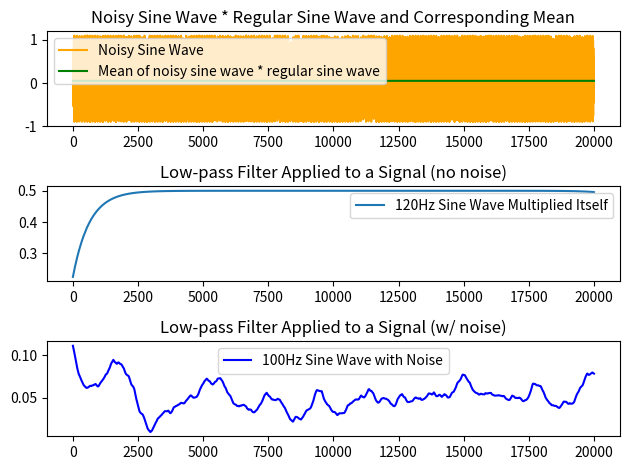

The matplotlib source for this figure:
import numpy as np
import matplotlib.pyplot as plt
from scipy import signal

np.random.seed(5)


def sine_wave(freq, phase=0, fs=10000):
    rad = np.radians(phase)
    t = np.arange(0,fs) / fs
    return np.sin(2 * np.pi * freq * t + rad)

def cos_wave(freq, phase=0, fs=10000):
    rad = (phase / 360) * (2.0 * np.pi)
    t = np.arange(0,fs) / fs
    return np.cos(2 * np.pi * freq * t + rad)

def bw_low_pass(fs, cutoff, order, data):
    ncf = cutoff / (0.5 * fs)
    b,a = signal.butter(order, ncf, btype='low', analog=False)
    return signal.filtfilt(b,a,data)

def gen_noise(low=-1, high=1, size=10000):
    return np.clip(np.random.normal(0,1,size), low, high)

def show_lock_in():
    sine = sine_wave(100, fs=20000)
    noisy_sine = gen_noise(size=20000) + 0.1*sine_wave(100, fs=20000)
    two_sines = sine * sine_wave(102, fs=20000)
    """
    plt.subplot(4,2,1)
    plt.gca().set_title("Test")
    plt.plot(two_sines, label="100Hz Sine Wave * 120Hz Sine Wave")
    plt.plot(np.full(two_sines.shape[0], np.mean(two_sines)), 'r', label="Mean of output")
    """
    print(np.full(two_sines.shape[0], np.mean(two_sines)))
    plt.subplot(3,1,1)
    noisy_with_regular = noisy_sine*sine
    noisy_wr_mean = np.full(noisy_with_regular.shape[0], np.mean(noisy_with_regular))
    plt.plot(noisy_with_regular, 'orange', label="Noisy Sine Wave")
    plt.plot(noisy_wr_mean, 'g', label="Mean of noisy sine wave * regular sine wave")
    plt.gca().set_title("Noisy Sine Wave * Regular Sine Wave and Corresponding Mean")
    plt.legend()
    print(noisy_wr_mean)
    
    plt.subplot(3,1,2)
    y = bw_low_pass(20000, 5, 1, sine_wave(120, fs=20000) * sine_wave(120,fs=20000))
    plt.plot(y, label="120Hz Sine Wave Multiplied Itself")
    plt.gca().set_title("Low-pass Filter Applied to a Signal (no noise)")
    plt.legend()


    plt.subplot(3,1,3)
    y_noisy = bw_low_pass(20000, 10, 1, noisy_with_regular)
    plt.plot(y_noisy, 'b', label="100Hz Sine Wave with Noise")
    plt.gca().set_title("Low-pass Filter Applied to a Signal (w/ noise)")

    plt.tight_layout()
    plt.legend()
    plt.show()

def show_phase_sens():
    noisy_sine = gen_noise(size=10000) +0.1*sine_wave(100, fs=10000)
    noisy_135ph = noisy_sine* sine_wave(100, phase=135, fs=10000)
    noisy_90ph = noisy_sine * sine_wave(100, phase=90, fs=10000)
    #noisy_45ph = gen_noise(size=20000) + sine_wave(200, phase=45, fs=20000)

    plt.plot(bw_low_pass(10000, 10, 1, noisy_135ph), 'r', label="Noisy 100Hz Sine wave; 135 rad.")
    plt.plot(bw_low_pass(10000, 10, 1, noisy_90ph), 'b', label="Noisy 100Hz Sine wave; 90 rad")
    #plt.plot(bw_low_pass(20000, 5, 1, noisy_45ph))
    plt.gca().set_title("Phase Sensitivity of a Lock-in Amplifier")

    plt.legend()
    plt.show()



def main():
    show_lock_in()
    #show_phase_sens()


if __name__ == "__main__":
    main()

